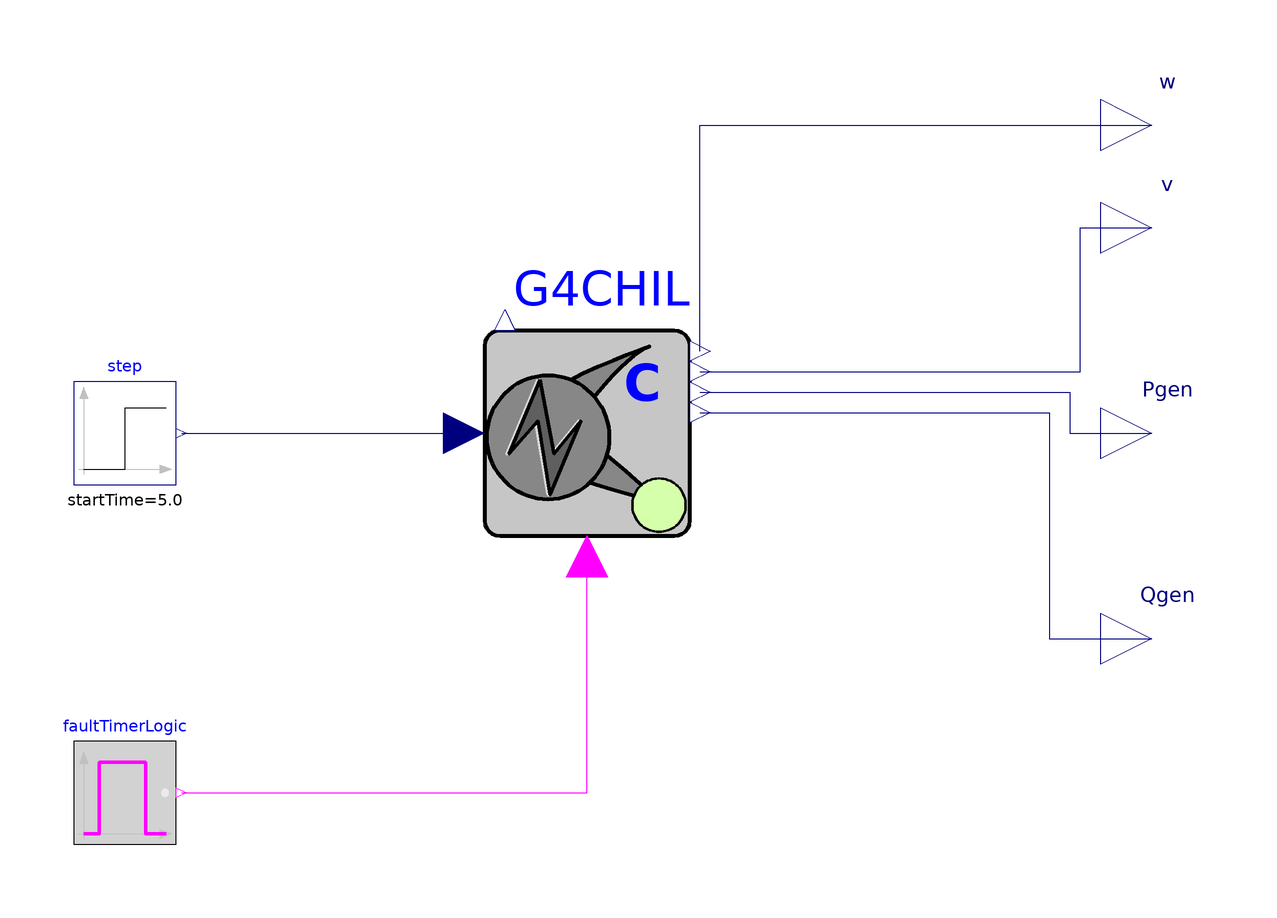

Above is the diagram view of the following Modelica model: its components placed by their Placement annotations and its connect equations drawn as lines.

model Fault "Model to replicate fault triggering test"
  extends Modelica.Icons.Example;
  Modelica.Blocks.Sources.Step step(
    height=0.0,
    offset=0,
    startTime=5.0)
    annotation (Placement(transformation(extent={{-100,-10},{-80,10}})));
  RTS.CHIL.Grid4CHIL G4CHIL
    annotation (Placement(transformation(extent={{-20,-20},{20,20}})));
  Components.Auxiliary.FaultTimerLogic faultTimerLogic(ton=10.0, toff=10.05)
    annotation (Placement(transformation(
        extent={{-10,-10},{10,10}},
        rotation=0,
        origin={-90,-70})));
  Modelica.Blocks.Interfaces.RealOutput w "Speed [pu]"
    annotation (Placement(transformation(extent={{100,50},{120,70}})));
  Modelica.Blocks.Interfaces.RealOutput v "Generator terminal voltage [pu]"
    annotation (Placement(transformation(extent={{100,30},{120,50}})));
  Modelica.Blocks.Interfaces.RealOutput Pgen "Active power [pu]"
    annotation (Placement(transformation(extent={{100,-10},{120,10}})));
  Modelica.Blocks.Interfaces.RealOutput Qgen "Reactive power [pu]"
    annotation (Placement(transformation(extent={{100,-50},{120,-30}})));
equation
  connect(faultTimerLogic.y, G4CHIL.fault)
    annotation (Line(points={{-79,-70},{0,-70},{0,-24}}, color={255,0,255}));
  connect(G4CHIL.w, w)
    annotation (Line(points={{22,16},{22,60},{110,60}}, color={0,0,127}));
  connect(G4CHIL.v, v) annotation (Line(points={{22,12},{96,12},{96,40},{110,40}},
        color={0,0,127}));
  connect(G4CHIL.Pgen, Pgen)
    annotation (Line(points={{22,8},{94,8},{94,0},{110,0}}, color={0,0,127}));
  connect(G4CHIL.Qgen, Qgen) annotation (Line(points={{22,4},{90,4},{90,-40},{
          110,-40}}, color={0,0,127}));
  connect(step.y, G4CHIL.vf)
    annotation (Line(points={{-79,0},{-24,0}}, color={0,0,127}));
  annotation (experiment(
      StopTime=20));
end Fault;